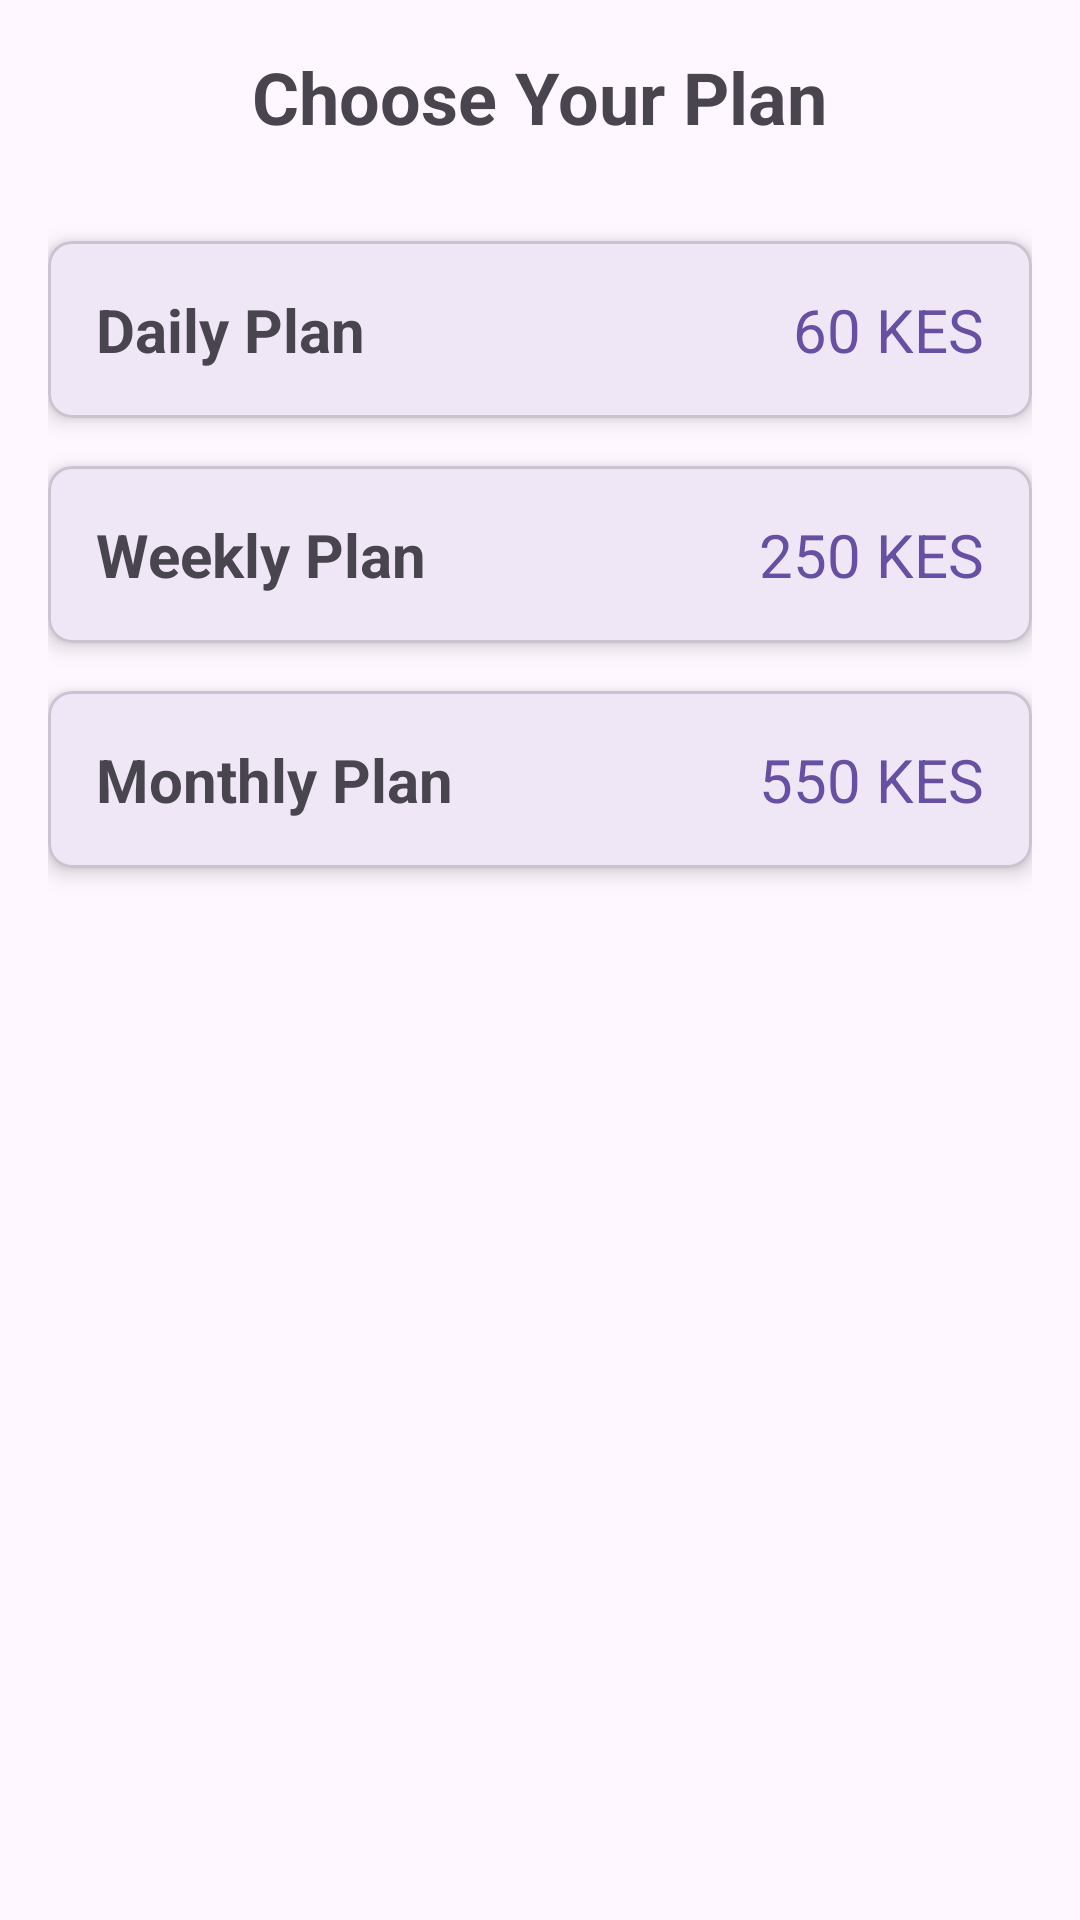

Layout XML and referenced resources for this Android screen:
<!-- AndroidManifest.xml: activity theme Theme.SmsAutomationApp -->
<!-- res/layout/activity_subscription.xml -->
<?xml version="1.0" encoding="utf-8"?>
<LinearLayout xmlns:android="http://schemas.android.com/apk/res/android"
    xmlns:app="http://schemas.android.com/apk/res-auto"
    xmlns:tools="http://schemas.android.com/tools"
    android:layout_width="match_parent"
    android:layout_height="match_parent"
    android:orientation="vertical"
    android:gravity="center_horizontal"
    android:padding="16dp"
    tools:context=".SubscriptionActivity">

    <TextView
        android:layout_width="wrap_content"
        android:layout_height="wrap_content"
        android:text="Choose Your Plan"
        android:textSize="24sp"
        android:textStyle="bold"
        android:layout_marginBottom="32dp"/>

    <com.google.android.material.card.MaterialCardView
        android:id="@+id/dailyPlanCard"
        android:layout_width="match_parent"
        android:layout_height="wrap_content"
        app:cardCornerRadius="8dp"
        app:cardElevation="4dp">

        <LinearLayout
            android:layout_width="match_parent"
            android:layout_height="wrap_content"
            android:orientation="horizontal"
            android:padding="16dp">

            <TextView
                android:layout_width="0dp"
                android:layout_weight="1"
                android:layout_height="wrap_content"
                android:text="Daily Plan"
                android:textSize="20sp"
                android:textStyle="bold"/>

            <TextView
                android:layout_width="wrap_content"
                android:layout_height="wrap_content"
                android:text="60 KES"
                android:textSize="20sp"
                android:textColor="?attr/colorPrimary"/>
        </LinearLayout>
    </com.google.android.material.card.MaterialCardView>

    <com.google.android.material.card.MaterialCardView
        android:id="@+id/weeklyPlanCard"
        android:layout_width="match_parent"
        android:layout_height="wrap_content"
        android:layout_marginTop="16dp"
        app:cardCornerRadius="8dp"
        app:cardElevation="4dp">

        <LinearLayout
            android:layout_width="match_parent"
            android:layout_height="wrap_content"
            android:orientation="horizontal"
            android:padding="16dp">

            <TextView
                android:layout_width="0dp"
                android:layout_weight="1"
                android:layout_height="wrap_content"
                android:text="Weekly Plan"
                android:textSize="20sp"
                android:textStyle="bold"/>

            <TextView
                android:layout_width="wrap_content"
                android:layout_height="wrap_content"
                android:text="250 KES"
                android:textSize="20sp"
                android:textColor="?attr/colorPrimary"/>
        </LinearLayout>
    </com.google.android.material.card.MaterialCardView>

    <com.google.android.material.card.MaterialCardView
        android:id="@+id/monthlyPlanCard"
        android:layout_width="match_parent"
        android:layout_height="wrap_content"
        android:layout_marginTop="16dp"
        app:cardCornerRadius="8dp"
        app:cardElevation="4dp">

        <LinearLayout
            android:layout_width="match_parent"
            android:layout_height="wrap_content"
            android:orientation="horizontal"
            android:padding="16dp">

            <TextView
                android:layout_width="0dp"
                android:layout_weight="1"
                android:layout_height="wrap_content"
                android:text="Monthly Plan"
                android:textSize="20sp"
                android:textStyle="bold"/>

            <TextView
                android:layout_width="wrap_content"
                android:layout_height="wrap_content"
                android:text="550 KES"
                android:textSize="20sp"
                android:textColor="?attr/colorPrimary"/>
        </LinearLayout>
    </com.google.android.material.card.MaterialCardView>

</LinearLayout>
<!-- resources referenced by this layout -->
<resources>
  <style name="Theme.SmsAutomationApp" parent="Base.Theme.SmsAutomationApp" />
  <style name="Base.Theme.SmsAutomationApp" parent="Theme.Material3.DayNight.NoActionBar">
          
      </style>
</resources>
